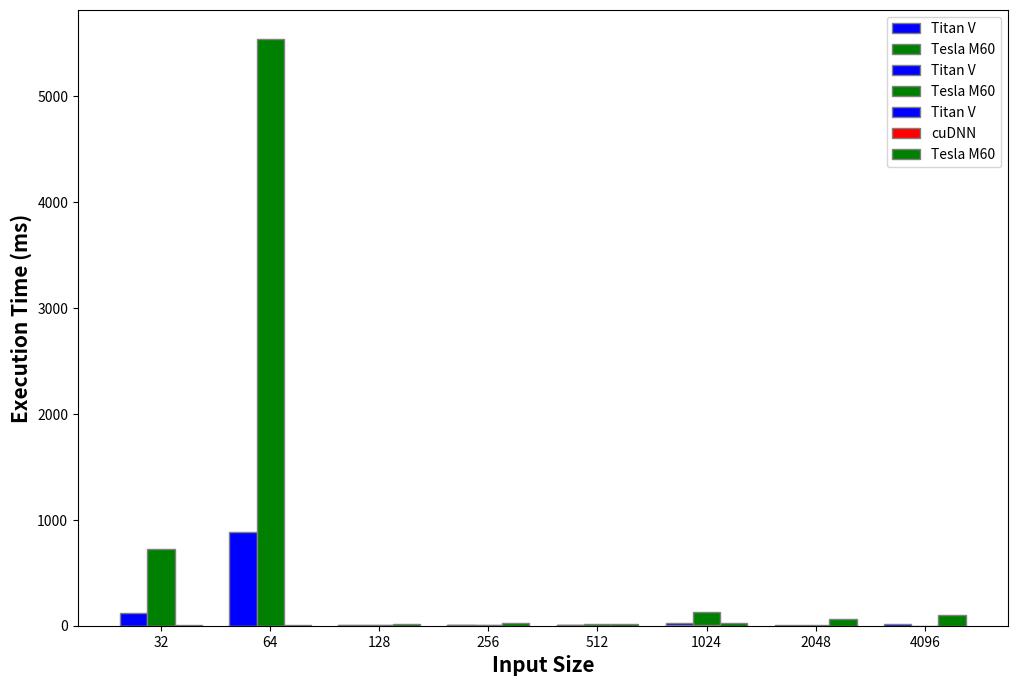

Generate this figure with matplotlib:
import numpy as np
import matplotlib.pyplot as plt

# set width of bar
barWidth = 0.25
fig = plt.subplots(figsize =(12, 8))

####### Plots for MAC

# set height of bar
tetra = [3.8400, 3.4560, 4.0960, 7.296, 7.36, 7.263]
aws = [4.5120, 4.9280, 6.1120, 10.7, 10.9, 11]

# Set position of bar on X axis
bar1 = np.arange(len(tetra))
bar2 = [x + barWidth for x in bar1]

# Make the plot
plt.bar(bar1, tetra, color ='b', width = barWidth,
		edgecolor ='grey', label ='Titan V')
plt.bar(bar2, aws, color ='g', width = barWidth,
		edgecolor ='grey', label ='Tesla M60')

# Adding Xticks
plt.xlabel('Input Size', fontweight ='bold', fontsize = 15)
plt.ylabel('Execution Time (us)', fontweight ='bold', fontsize = 15)
plt.xticks([r + barWidth for r in range(len(tetra))],
		['256', '512', '1024', '2048', '4096', '8192'])

plt.legend()
plt.show()


####### Plots for GEMM

# set height of bar
tetra = [115.78, 880.44, 4.7670, 7.0720, 10.112, 24.608]
aws = [728.68, 5540.5, 6.4320, 9.4400, 15.872, 133.25]

# Set position of bar on X axis
bar1 = np.arange(len(tetra))
bar2 = [x + barWidth for x in bar1]

# Make the plot
plt.bar(bar1, tetra, color ='b', width = barWidth,
		edgecolor ='grey', label ='Titan V')
plt.bar(bar2, aws, color ='g', width = barWidth,
		edgecolor ='grey', label ='Tesla M60')

# Adding Xticks
plt.xlabel('Input Size', fontweight ='bold', fontsize = 15)
plt.ylabel('Execution Time (us)', fontweight ='bold', fontsize = 15)
plt.xticks([r + barWidth for r in range(len(tetra))],
		['32', '64', '128', '256', '512', '1024'])

plt.legend()
plt.show()



####### Plots for 3D

# set height of bar
tetra = [0.485, 0.945, 1.8836, 3.7683, 2.5294, 5.0363, 9.9818, 19.668]
cudnn = [0.529, 0.628, 1.036, 1.865, 2.02, 4.136, 4.142, 1.336]
aws = [2.5321, 6.1919, 11.888, 24.580, 14.044, 29.696, 60.905, 98.880]

# Set position of bar on X axis
bar1 = np.arange(len(tetra))
bar2 = [x + barWidth for x in bar1]
bar3 = [x + barWidth for x in bar2]

# Make the plot
plt.bar(bar1, tetra, color ='b', width = barWidth,
		edgecolor ='grey', label ='Titan V')
plt.bar(bar2, cudnn, color ='r', width = barWidth,
		edgecolor ='grey', label ='cuDNN')
plt.bar(bar3, aws, color ='g', width = barWidth,
		edgecolor ='grey', label ='Tesla M60')        

# Adding Xticks
plt.xlabel('Input Size', fontweight ='bold', fontsize = 15)
plt.ylabel('Execution Time (ms)', fontweight ='bold', fontsize = 15)
####### Update the x-ticks accordingly
plt.xticks([r + barWidth for r in range(len(tetra))],
		['32', '64', '128', '256', '512', '1024', '2048', '4096'])

plt.legend()
plt.show()
